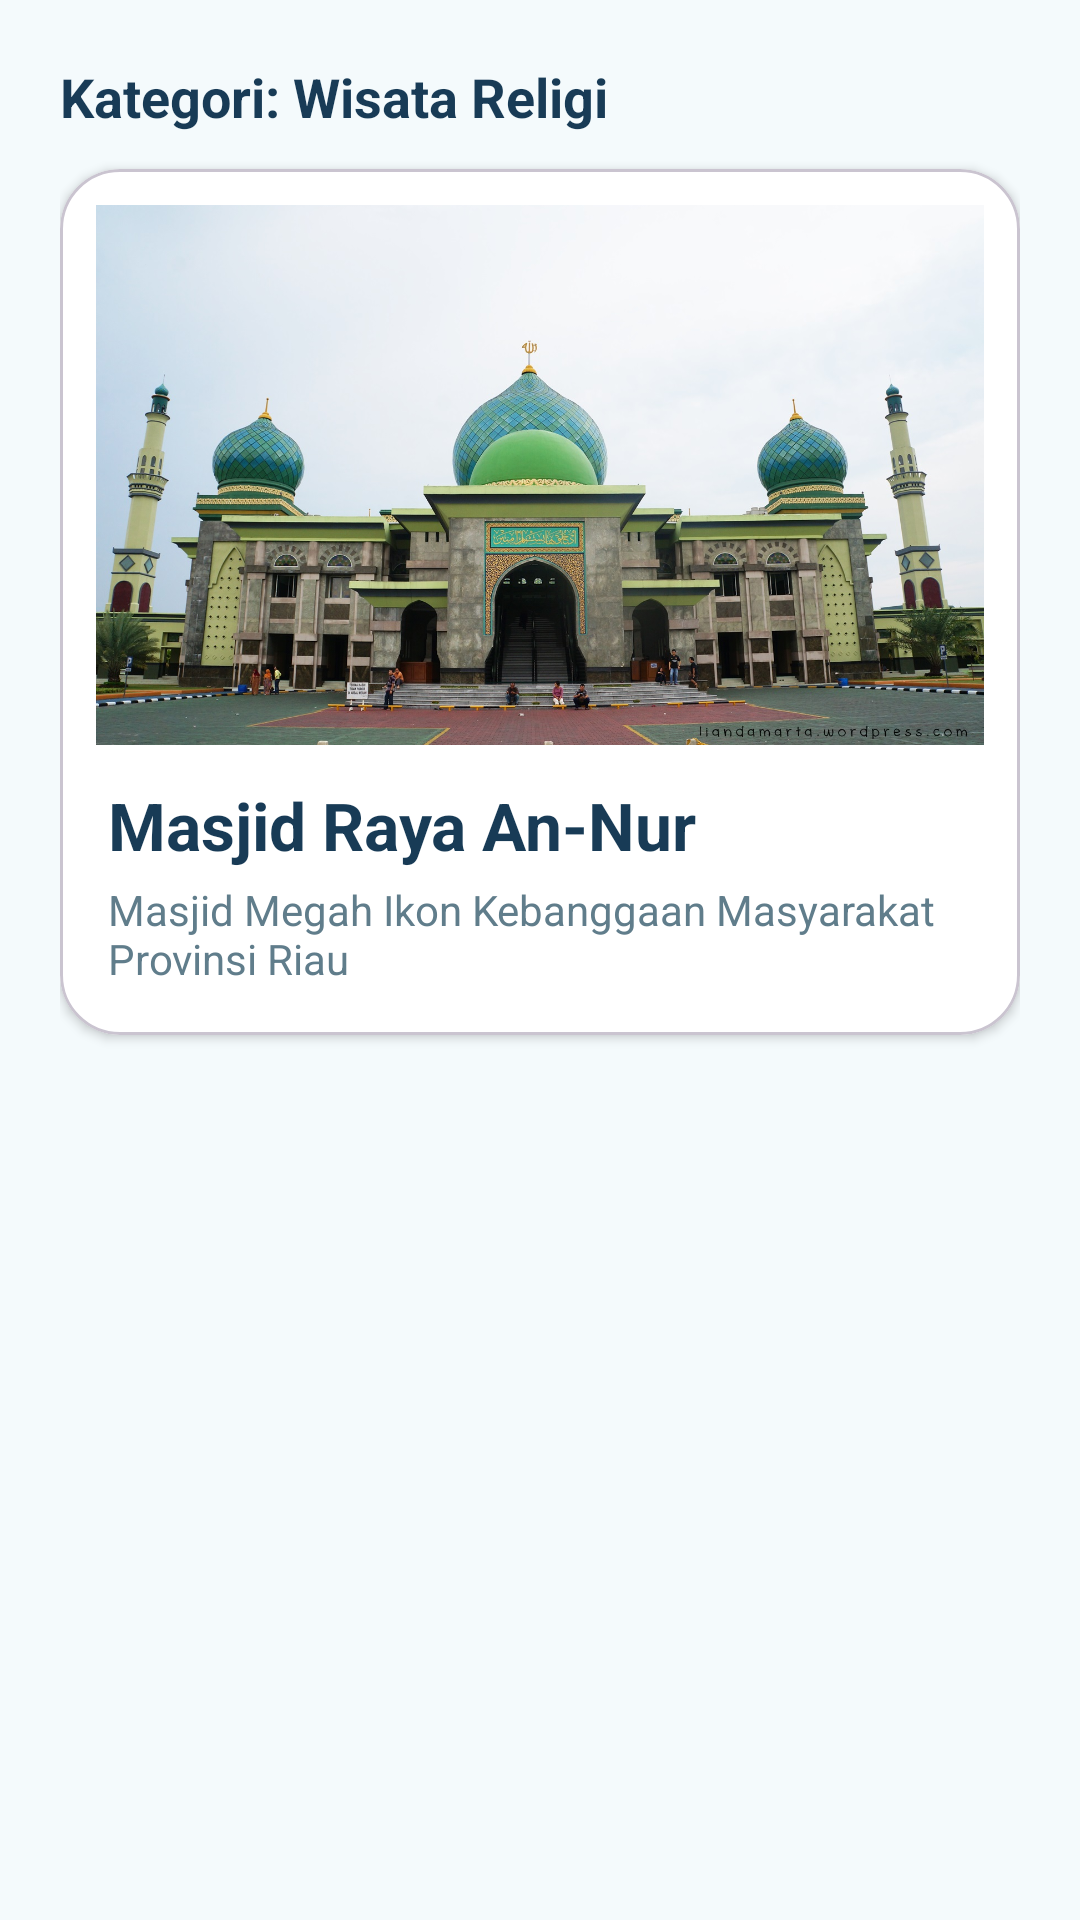

Layout XML and referenced resources for this Android screen:
<!-- AndroidManifest.xml: application theme Theme.Elenfransiska_3tib -->
<!-- res/layout/fragment_tiga.xml -->
<?xml version="1.0" encoding="utf-8"?>
<LinearLayout xmlns:android="http://schemas.android.com/apk/res/android"
    xmlns:app="http://schemas.android.com/apk/res-auto"
    xmlns:tools="http://schemas.android.com/tools"
    android:layout_width="match_parent"
    android:layout_height="match_parent"
    android:orientation="vertical"
    android:padding="20dp"
    android:background="#F4FAFC"
    tools:context=".Home.Pertemuan6.TigaFragment">

    <TextView
        android:layout_width="match_parent"
        android:layout_height="wrap_content"
        android:text="Kategori: Wisata Religi"
        android:textColor="#183B56"
        android:textSize="18sp"
        android:textStyle="bold"
        android:layout_marginBottom="12dp"/>

    <com.google.android.material.card.MaterialCardView
        android:layout_width="match_parent"
        android:layout_height="wrap_content"
        app:cardBackgroundColor="#FFFFFF"
        app:cardCornerRadius="20dp"
        app:cardElevation="2dp">

        <LinearLayout
            android:layout_width="match_parent"
            android:layout_height="wrap_content"
            android:orientation="vertical"
            android:paddingBottom="16dp">

            <ImageView
                android:layout_width="match_parent"
                android:layout_height="180dp"
                android:layout_margin="12dp"
                android:scaleType="centerCrop"
                app:srcCompat="@drawable/masjid" />

            <TextView
                android:layout_width="wrap_content"
                android:layout_height="wrap_content"
                android:layout_marginStart="16dp"
                android:text="Masjid Raya An-Nur"
                android:textColor="#183B56"
                android:textSize="22sp"
                android:textStyle="bold" />

            <TextView
                android:layout_width="wrap_content"
                android:layout_height="wrap_content"
                android:layout_marginStart="16dp"
                android:layout_marginTop="4dp"
                android:text="Masjid Megah Ikon Kebanggaan Masyarakat Provinsi Riau"
                android:textColor="#607D8B"
                android:textSize="14sp" />
        </LinearLayout>
    </com.google.android.material.card.MaterialCardView>
</LinearLayout>
<!-- resources referenced by this layout -->
<resources>
  <!-- drawable masjid: jpg bitmap (drawable, 420386 bytes) -->
  <style name="Theme.Elenfransiska_3tib" parent="Base.Theme.Elenfransiska_3tib" />
  <style name="Base.Theme.Elenfransiska_3tib" parent="Theme.Material3.DayNight.NoActionBar">
          <item name="colorPrimary">#2D7FF9</item>
          <item name="colorPrimaryVariant">#1565C0</item>
          <item name="colorSecondary">#2ABF88</item>
      </style>
</resources>
